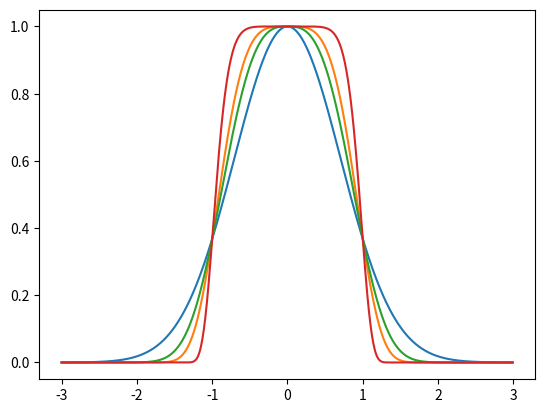

Write the Python code that produced this figure.
import matplotlib.pyplot as plt
import numpy as np

xs = np.arange(-3,3,0.01)
ys1 = np.exp(-xs**2.)
ys2 = np.exp(-xs**4.)
ys3 = np.exp(-(abs(xs)**3.))
ys4 = np.exp(-(abs(xs)**8))
# ys5 = np.exp(-(abs(xs)**1.0))
plt.plot(xs, ys1)
plt.plot(xs, ys2)
plt.plot(xs, ys3)
plt.plot(xs, ys4)
# plt.plot(xs, ys5)
# plt.title('generalized multivariate gaussian')
plt.show()